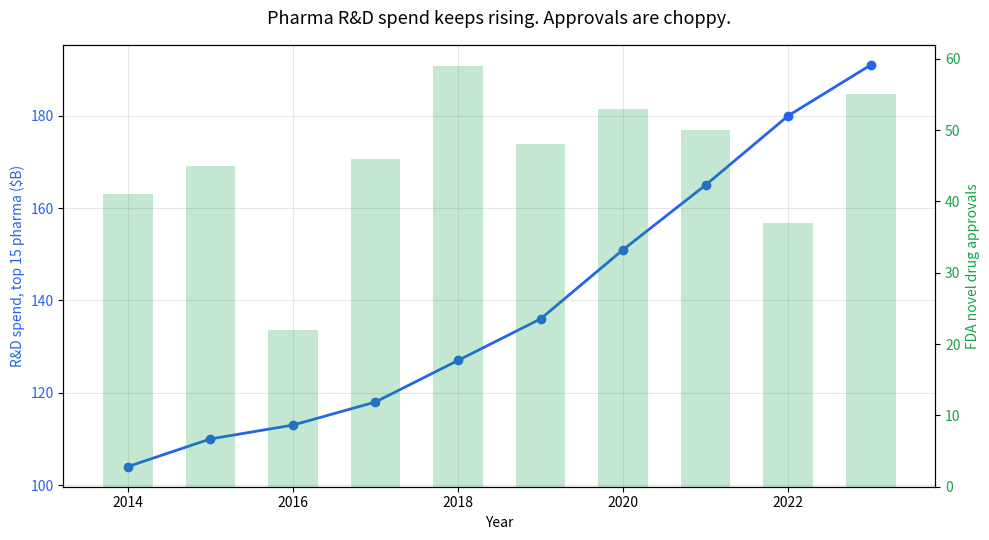
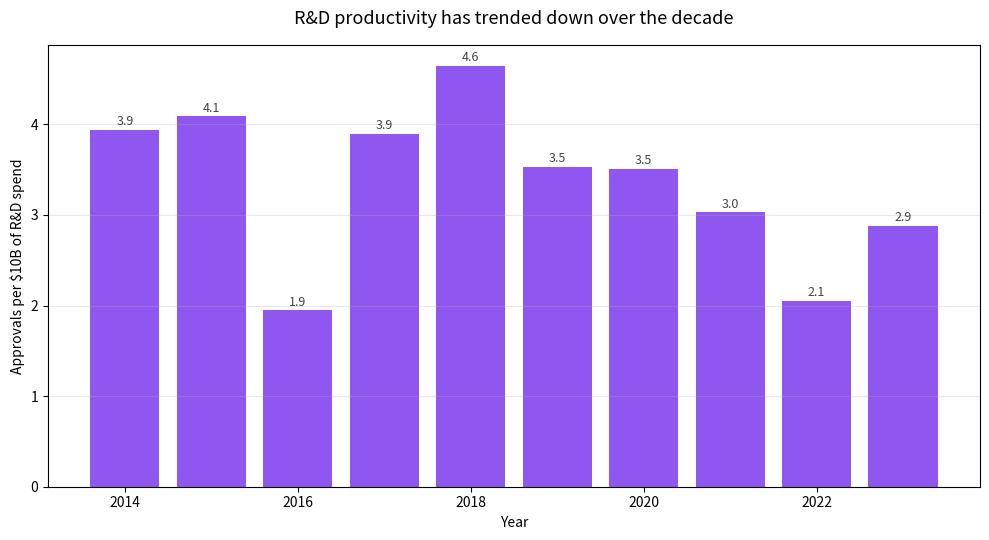

Source code (Python) for these figures, in order:
"""Pharma R&D spend vs. FDA novel drug approvals (2014–2023).

Pulls in a small embedded dataset of aggregate big-pharma R&D spending
and FDA CDER novel drug (NME + BLA) approvals, then produces two charts:

  1. R&D spend and approvals over time (dual axis)
  2. Approvals per $10B of R&D spend — the "productivity" ratio

Run:
    python rd_productivity.py

Output:
    rd_spend_vs_approvals.png
    rd_productivity.png
    summary.md
"""

import pandas as pd
import matplotlib.pyplot as plt
from pathlib import Path

# ---------------------------------------------------------------
# Data
# Sources: company 10-K filings (aggregated top 15 pharma R&D spend)
# and FDA CDER novel drug approval reports.
# Figures are approximate, illustrative, and rounded.
# ---------------------------------------------------------------
data = {
    "year":         [2014, 2015, 2016, 2017, 2018, 2019, 2020, 2021, 2022, 2023],
    "rd_spend_bn":  [ 104,  110,  113,  118,  127,  136,  151,  165,  180,  191],
    "novel_approvals": [41,   45,   22,   46,   59,   48,   53,   50,   37,   55],
}

df = pd.DataFrame(data)
df["productivity"] = df["novel_approvals"] / (df["rd_spend_bn"] / 10)

# ---------------------------------------------------------------
# Chart 1: Dual-axis time series
# ---------------------------------------------------------------
fig, ax1 = plt.subplots(figsize=(10, 5.5))

color_spend = "#2563eb"
color_appr = "#16a34a"

ax1.set_xlabel("Year")
ax1.set_ylabel("R&D spend, top 15 pharma ($B)", color=color_spend)
ax1.plot(df["year"], df["rd_spend_bn"], color=color_spend, marker="o", linewidth=2)
ax1.tick_params(axis="y", labelcolor=color_spend)
ax1.grid(alpha=0.3)

ax2 = ax1.twinx()
ax2.set_ylabel("FDA novel drug approvals", color=color_appr)
ax2.bar(df["year"], df["novel_approvals"], color=color_appr, alpha=0.25, width=0.6)
ax2.tick_params(axis="y", labelcolor=color_appr)

plt.title("Pharma R&D spend keeps rising. Approvals are choppy.", pad=15, fontsize=13)
fig.tight_layout()
plt.savefig("rd_spend_vs_approvals.png", dpi=140, bbox_inches="tight")
plt.close()

# ---------------------------------------------------------------
# Chart 2: Productivity ratio
# ---------------------------------------------------------------
fig, ax = plt.subplots(figsize=(10, 5.5))

bars = ax.bar(df["year"], df["productivity"], color="#7c3aed", alpha=0.85)
ax.set_xlabel("Year")
ax.set_ylabel("Approvals per $10B of R&D spend")
ax.set_title("R&D productivity has trended down over the decade", pad=15, fontsize=13)
ax.grid(axis="y", alpha=0.3)

# Label each bar
for bar, value in zip(bars, df["productivity"]):
    ax.text(bar.get_x() + bar.get_width()/2, value + 0.05,
            f"{value:.1f}", ha="center", fontsize=9, color="#444")

fig.tight_layout()
plt.savefig("rd_productivity.png", dpi=140, bbox_inches="tight")
plt.close()

# ---------------------------------------------------------------
# Summary
# ---------------------------------------------------------------
spend_start, spend_end = df["rd_spend_bn"].iloc[0], df["rd_spend_bn"].iloc[-1]
spend_growth = (spend_end / spend_start - 1) * 100

prod_start, prod_end = df["productivity"].iloc[0], df["productivity"].iloc[-1]
prod_change = (prod_end / prod_start - 1) * 100

best_year = df.loc[df["productivity"].idxmax()]
worst_year = df.loc[df["productivity"].idxmin()]

summary = f"""# Pharma R&D Productivity, 2014–2023

## Headlines

- Aggregate top-15 pharma R&D spend grew from ~${spend_start}B to ~${spend_end}B, a **{spend_growth:.0f}% increase** over the decade.
- FDA novel drug approvals ranged from {df['novel_approvals'].min()} to {df['novel_approvals'].max()} per year, with no clear upward trend.
- Productivity (approvals per $10B of R&D) **{'fell' if prod_change < 0 else 'rose'} by {abs(prod_change):.0f}%** between 2014 and 2023.

## Best and worst years

- Best: **{int(best_year['year'])}** — {best_year['productivity']:.1f} approvals per $10B
- Worst: **{int(worst_year['year'])}** — {worst_year['productivity']:.1f} approvals per $10B

## Caveats

Aggregate R&D spend and approval counts are blunt instruments. They don't
account for therapeutic value, peak sales, breakthrough designations, or
the long tail between investment and approval (often 10+ years). This is
directional, not diagnostic.

## Data sources

- R&D spend: aggregated from company 10-K filings (top 15 by R&D)
- Approvals: FDA CDER Novel Drug Approval reports
"""

Path("summary.md").write_text(summary)

print("Done.")
print("  rd_spend_vs_approvals.png")
print("  rd_productivity.png")
print("  summary.md")
